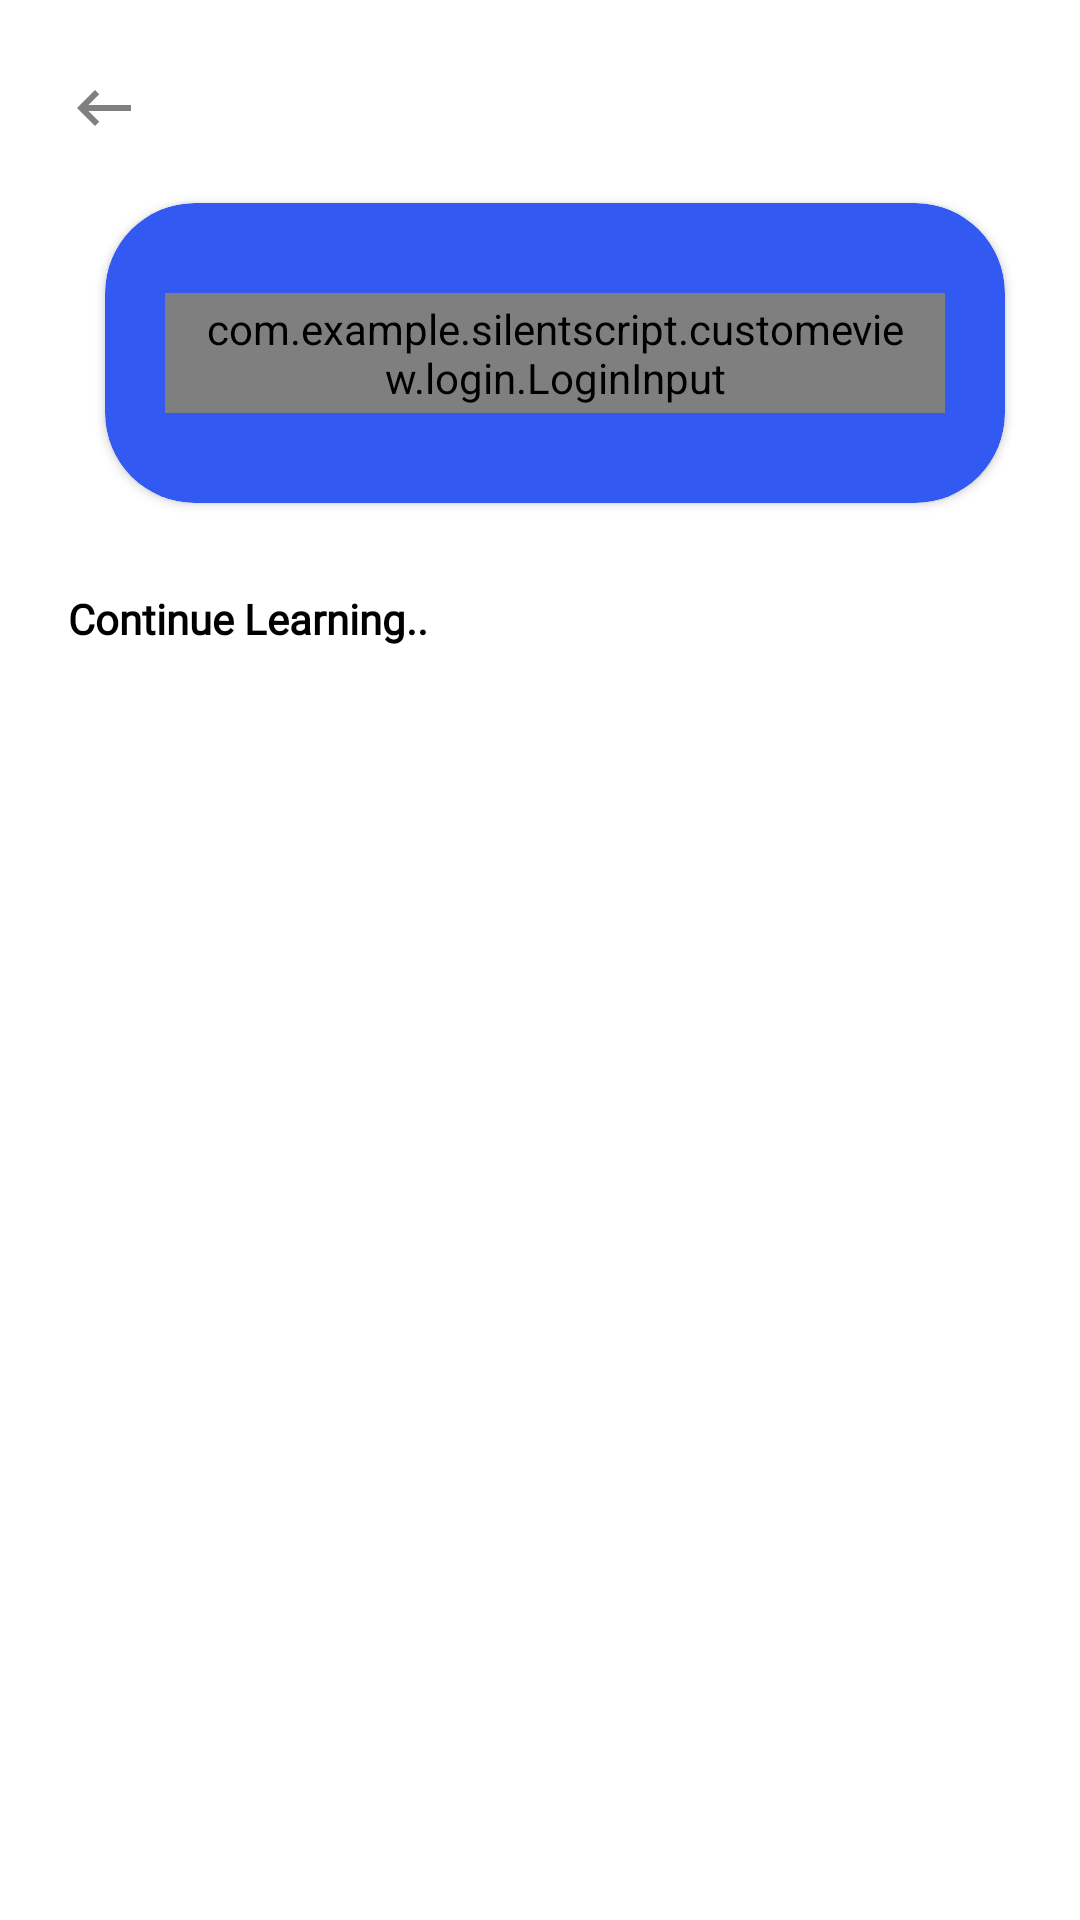

Reconstruct the res/layout file that produces this screen, plus the resources it refers to.
<!-- AndroidManifest.xml: application theme Base.Theme.SilentScript -->
<!-- res/layout/activity_abjad.xml -->
<?xml version="1.0" encoding="utf-8"?>
<androidx.constraintlayout.widget.ConstraintLayout xmlns:android="http://schemas.android.com/apk/res/android"
    xmlns:app="http://schemas.android.com/apk/res-auto"
    xmlns:tools="http://schemas.android.com/tools"
    android:id="@+id/main"
    android:layout_width="match_parent"
    android:layout_height="match_parent"
    tools:context=".AbjadActivity">

    <ImageView
        android:id="@+id/back"
        android:layout_width="wrap_content"
        android:layout_height="wrap_content"
        app:layout_constraintBottom_toBottomOf="parent"
        app:layout_constraintEnd_toEndOf="parent"
        app:layout_constraintHorizontal_bias="0.067"
        app:layout_constraintStart_toStartOf="parent"
        app:layout_constraintTop_toTopOf="parent"
        app:layout_constraintVertical_bias="0.039"
        app:srcCompat="@drawable/baseline_keyboard_backspace_24" />

    <androidx.cardview.widget.CardView
        android:id="@+id/cardView2"
        android:layout_width="300dp"
        android:layout_height="100dp"
        android:backgroundTint="@color/blue_4"
        app:cardCornerRadius="30dp"
        app:layout_constraintBottom_toBottomOf="parent"
        app:layout_constraintEnd_toEndOf="parent"
        app:layout_constraintHorizontal_bias="0.585"
        app:layout_constraintStart_toStartOf="parent"
        app:layout_constraintTop_toTopOf="parent"
        app:layout_constraintVertical_bias="0.125">

        <com.example.silentscript.customeview.login.LoginInput
            android:id="@+id/search"
            android:layout_width="match_parent"
            android:layout_height="40dp"
            android:layout_gravity="center"
            android:layout_marginStart="20dp"
            android:layout_marginEnd="20dp"
            android:background="@drawable/button_background_white"
            android:fontFamily="@font/popmed"
            android:paddingStart="10dp"
            android:paddingEnd="10dp"
            android:textSize="14sp" />

    </androidx.cardview.widget.CardView>

    <TextView
        android:id="@+id/textView2"
        android:layout_width="wrap_content"
        android:layout_height="wrap_content"
        android:fontFamily="@font/popmed"
        android:text="Continue Learning.."
        android:textColor="@color/black"
        android:textStyle="bold"
        app:layout_constraintBottom_toBottomOf="parent"
        app:layout_constraintEnd_toEndOf="parent"
        app:layout_constraintHorizontal_bias="0.095"
        app:layout_constraintStart_toStartOf="parent"
        app:layout_constraintTop_toBottomOf="@+id/cardView2"
        app:layout_constraintVertical_bias="0.064" />

    <androidx.recyclerview.widget.RecyclerView
        android:id="@+id/rv_abjad"
        android:layout_width="match_parent"
        android:layout_height="wrap_content"
        app:layoutManager="androidx.recyclerview.widget.GridLayoutManager"
        app:layout_constraintBottom_toBottomOf="parent"
        app:layout_constraintTop_toBottomOf="@+id/textView2"
        app:layout_constraintVertical_bias="0.157"
        app:spanCount="3"
        tools:layout_editor_absoluteX="0dp"
        tools:listitem="@layout/item_lib_abjad" />

</androidx.constraintlayout.widget.ConstraintLayout>
<!-- res/layout/item_lib_abjad.xml (included above) -->
<?xml version="1.0" encoding="utf-8"?>
<androidx.constraintlayout.widget.ConstraintLayout xmlns:android="http://schemas.android.com/apk/res/android"
    android:layout_width="match_parent"
    android:layout_marginTop="20dp"
    android:layout_height="wrap_content"
    android:layout_gravity="center"
    xmlns:tools="http://schemas.android.com/tools"
    xmlns:app="http://schemas.android.com/apk/res-auto">

    <androidx.cardview.widget.CardView
        android:layout_width="80dp"
        android:layout_height="40dp"
        app:cardCornerRadius="10dp"
        app:layout_constraintBottom_toBottomOf="parent"
        app:layout_constraintEnd_toEndOf="parent"
        app:layout_constraintStart_toStartOf="parent"
        app:layout_constraintTop_toTopOf="parent">

        <TextView
            android:id="@+id/tv_abjad"
            android:layout_width="match_parent"
            android:layout_height="match_parent"
            android:background="@color/blue_4"
            android:textColor="@color/white"
            android:fontFamily="@font/poplight"
            android:textSize="16sp"
            android:gravity="center"
            android:textStyle="bold"
            tools:text="@string/abjad" />

    </androidx.cardview.widget.CardView>


</androidx.constraintlayout.widget.ConstraintLayout>
<!-- resources referenced by this layout -->
<resources>
  <color name="black">#FF000000</color>
  <color name="blue_4">#3359F3</color>
  <color name="white">#FFFFFFFF</color>
  <!-- drawable baseline_keyboard_backspace_24 (drawable) -->
  <vector xmlns:android="http://schemas.android.com/apk/res/android" android:alpha="0.5" android:autoMirrored="true" android:height="24dp" android:tint="#000000" android:viewportHeight="24" android:viewportWidth="24" android:width="24dp">
        
      <path android:fillColor="@android:color/white" android:pathData="M21,11H6.83l3.58,-3.59L9,6l-6,6 6,6 1.41,-1.41L6.83,13H21z"/>
      
  </vector>
  <!-- drawable button_background_white (drawable) -->
  <shape xmlns:android="http://schemas.android.com/apk/res/android">
      <solid android:color="@android:color/white" />
       
      <corners android:radius="8dp" /> 
  </shape>
  <string name="abjad">abjad</string>
  <style name="Base.Theme.SilentScript" parent="Theme.MaterialComponents.DayNight.DarkActionBar">
          <item name="colorPrimary">@color/blue_4</item>
      </style>
</resources>
